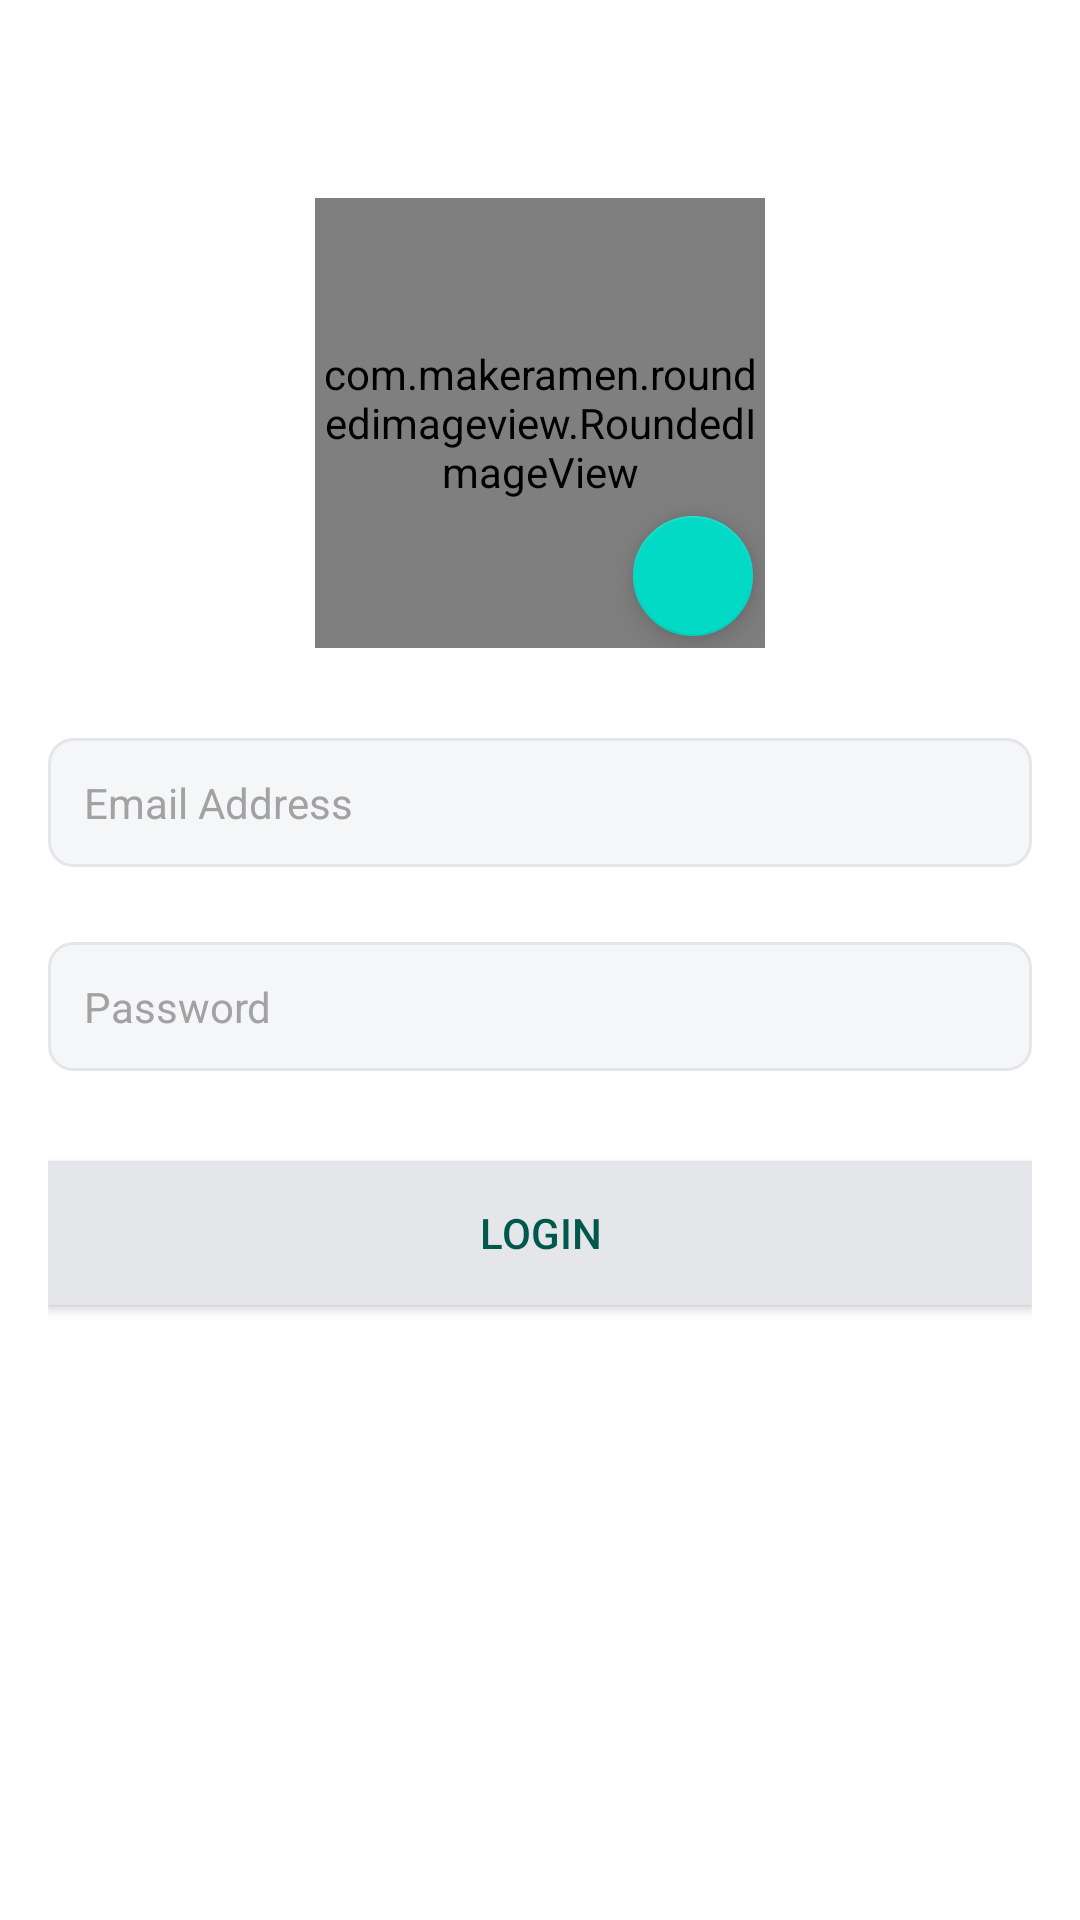

This screen was rendered from an Android layout file. Write that file and the resources it references.
<!-- AndroidManifest.xml: application theme AppTheme -->
<!-- res/layout/fragment_login.xml -->
<?xml version="1.0" encoding="utf-8"?>
<androidx.constraintlayout.widget.ConstraintLayout xmlns:android="http://schemas.android.com/apk/res/android"
    xmlns:app="http://schemas.android.com/apk/res-auto"
    xmlns:tools="http://schemas.android.com/tools"
    android:layout_width="match_parent"
    android:layout_height="match_parent"
    android:padding="16dp"
    tools:context=".initial.InitialActivity">

    <FrameLayout
        android:id="@+id/fmProfile"
        android:layout_width="wrap_content"
        android:layout_height="wrap_content"
        android:layout_marginTop="50dp"
        app:layout_constraintEnd_toEndOf="parent"
        app:layout_constraintStart_toStartOf="parent"
        app:layout_constraintTop_toTopOf="parent">

        <com.makeramen.roundedimageview.RoundedImageView
            android:id="@+id/imageViewProfile"
            android:layout_width="150dp"
            android:layout_height="150dp"
            android:scaleType="centerCrop"
            android:src="@drawable/ic_launcher_background"
            app:riv_oval="true" />

        <com.google.android.material.floatingactionbutton.FloatingActionButton
            android:id="@+id/imageViewCapture"
            android:layout_width="wrap_content"
            android:layout_height="wrap_content"
            android:layout_gravity="end|bottom"
            android:scaleType="centerCrop"
            android:src="@drawable/ic_capture"
            app:fabSize="mini"
            app:riv_oval="true" />
    </FrameLayout>

    <com.google.android.material.textfield.TextInputEditText
        android:id="@+id/editTextEmailAddress"
        android:layout_width="match_parent"
        android:layout_height="wrap_content"
        android:layout_marginTop="30dp"
        android:background="@drawable/shape_rounded_bordered_grey"
        android:hint="@string/email_address"
        android:inputType="textEmailAddress"
        android:padding="12dp"
        android:textColor="@color/colorPrimaryDark"
        android:textSize="14sp"
        app:layout_constraintTop_toBottomOf="@id/fmProfile" />

    <TextView
        android:id="@+id/textViewEmailError"
        android:layout_width="wrap_content"
        android:layout_height="wrap_content"
        android:layout_marginTop="4dp"
        android:text="@string/email_address_is_required"
        android:textColor="@color/colorPrimaryDark"
        android:textSize="12sp"
        android:visibility="gone"
        app:layout_constraintEnd_toEndOf="@id/editTextEmailAddress"
        app:layout_constraintTop_toBottomOf="@id/editTextEmailAddress" />


    <com.google.android.material.textfield.TextInputEditText
        android:id="@+id/editTextPassword"
        android:layout_width="match_parent"
        android:layout_height="wrap_content"
        android:layout_marginTop="25dp"
        android:background="@drawable/shape_rounded_bordered_grey"
        android:hint="@string/password"
        android:inputType="textPassword"
        android:padding="12dp"
        android:textColor="@color/colorPrimaryDark"
        android:textSize="14sp"
        app:layout_constraintTop_toBottomOf="@id/editTextEmailAddress" />

    <TextView
        android:id="@+id/textViewPasswordError"
        android:layout_width="wrap_content"
        android:layout_height="wrap_content"
        android:layout_marginTop="4dp"
        android:text="@string/password_is_required"
        android:textColor="@color/colorPrimaryDark"
        android:textSize="12sp"
        android:visibility="gone"
        app:layout_constraintEnd_toEndOf="@id/editTextPassword"
        app:layout_constraintTop_toBottomOf="@id/editTextPassword" />

    <androidx.appcompat.widget.AppCompatButton
        android:id="@+id/buttonLogin"
        android:layout_width="match_parent"
        android:layout_height="wrap_content"
        android:layout_marginTop="30dp"
        android:text="@string/login"
        android:background="@color/pale_grey"
        app:layout_constraintEnd_toEndOf="@id/editTextPassword"
        app:layout_constraintStart_toStartOf="@id/editTextPassword"
        app:layout_constraintTop_toBottomOf="@id/editTextPassword" />

</androidx.constraintlayout.widget.ConstraintLayout>
<!-- resources referenced by this layout -->
<resources>
  <color name="colorPrimaryDark">#00574B</color>
  <color name="pale_grey">#E4E6EA</color>
  <!-- drawable shape_rounded_bordered_grey (drawable) -->
  <?xml version="1.0" encoding="utf-8"?>
  <shape xmlns:android="http://schemas.android.com/apk/res/android"
         android:shape="rectangle">
  
      <solid android:color="@color/pale_grey_38"/>
      <stroke
              android:color="@color/pale_grey"
              android:width="1dp"/>
      <corners android:radius="8dp"/>
  </shape>
  <string name="email_address">Email Address</string>
  <string name="email_address_is_required">Valid email address is Required</string>
  <string name="login">Login</string>
  <string name="password">Password</string>
  <string name="password_is_required">Password is Required</string>
  <style name="AppTheme" parent="Theme.MaterialComponents.Light.NoActionBar">
          
          <item name="colorPrimary">@color/colorPrimary</item>
          <item name="colorPrimaryDark">@color/colorPrimaryDark</item>
          <item name="colorAccent">@color/colorAccent</item>
          <item name="android:textColor">@color/colorPrimaryDark</item>
          <item name="android:textColorHint">@color/grey</item>
      </style>
  <color name="pale_grey_38">#61E4E6EA</color>
  <color name="colorPrimary">#008577</color>
  <color name="colorAccent">#D81B60</color>
  <color name="grey">#a2a2a2</color>
</resources>
